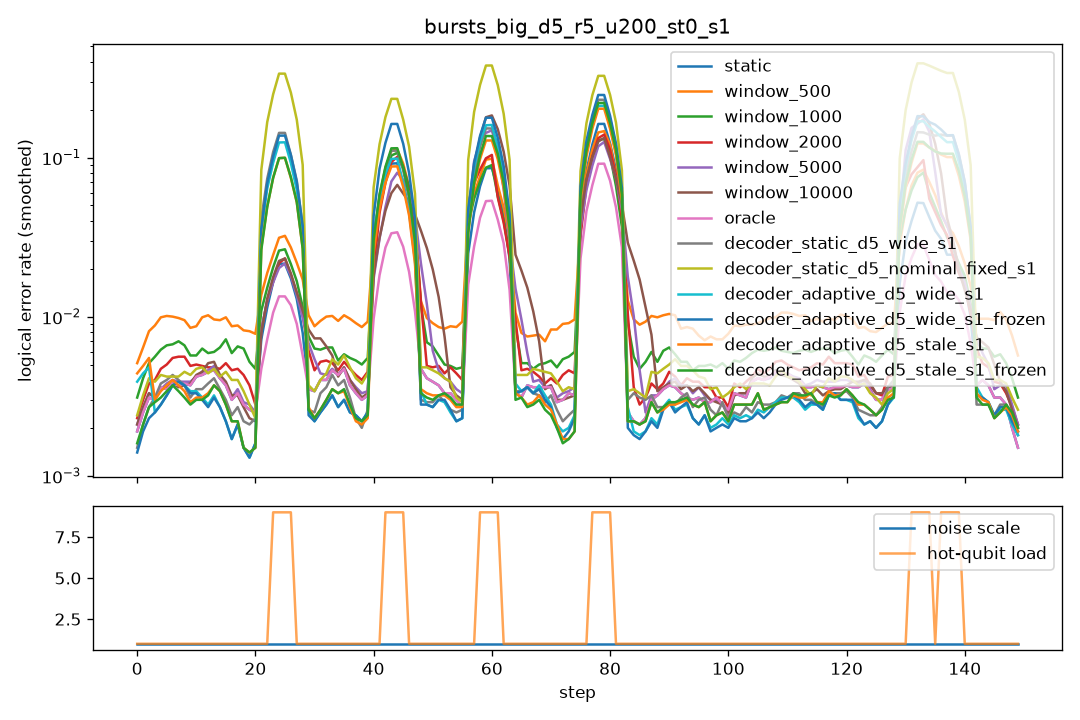

The table this chart was drawn from, first rows:
step, scale, n_hot, hot_p, static, window_500, window_1000, window_2000, window_5000, window_10000, oracle, decoder_static_d5_wide_s1, decoder_static_d5_nominal_fixed_s1, decoder_adaptive_d5_wide_s1, decoder_adaptive_d5_wide_s1_frozen, decoder_adaptive_d5_stale_s1, decoder_adaptive_d5_stale_s1_frozen
0, 1.0, 0, 0.0, 0.003, 0.0085, 0.0045, 0.0035, 0.0035, 0.0035, 0.003, 0.0025, 0.0035, 0.0145, 0.002, 0.0165, 0.0025
1, 1.0, 0, 0.0, 0.003, 0.0095, 0.007, 0.0045, 0.0045, 0.0045, 0.003, 0.0035, 0.005, 0.0035, 0.0035, 0.0035, 0.0035
2, 1.0, 0, 0.0, 0.0035, 0.0075, 0.004, 0.0035, 0.0025, 0.0025, 0.0035, 0.0015, 0.0035, 0.0015, 0.0015, 0.002, 0.002
3, 1.0, 0, 0.0, 0.003, 0.0065, 0.005, 0.0035, 0.003, 0.003, 0.003, 0.003, 0.004, 0.0025, 0.0025, 0.0025, 0.0025
4, 1.0, 0, 0.0, 0.003, 0.0085, 0.005, 0.004, 0.003, 0.003, 0.003, 0.003, 0.0045, 0.002, 0.002, 0.003, 0.003
5, 1.0, 0, 0.0, 0.0025, 0.012, 0.007, 0.0045, 0.0025, 0.0025, 0.0025, 0.0045, 0.0025, 0.003, 0.003, 0.004, 0.0035
6, 1.0, 0, 0.0, 0.006, 0.015, 0.01, 0.008, 0.0065, 0.0065, 0.006, 0.007, 0.007, 0.005, 0.005, 0.0055, 0.0045
7, 1.0, 0, 0.0, 0.003, 0.0085, 0.006, 0.005, 0.004, 0.003, 0.003, 0.0025, 0.003, 0.0035, 0.0035, 0.0035, 0.0035
8, 1.0, 0, 0.0, 0.0045, 0.006, 0.0055, 0.006, 0.004, 0.004, 0.0045, 0.0045, 0.004, 0.005, 0.005, 0.004, 0.004
9, 1.0, 0, 0.0, 0.0025, 0.0075, 0.0065, 0.0045, 0.0025, 0.002, 0.0025, 0.0015, 0.0045, 0.003, 0.003, 0.0015, 0.0015
10, 1.0, 0, 0.0, 0.003, 0.0105, 0.005, 0.0045, 0.0025, 0.003, 0.003, 0.003, 0.004, 0.002, 0.002, 0.0025, 0.002
11, 1.0, 0, 0.0, 0.0055, 0.01, 0.0055, 0.0045, 0.0065, 0.007, 0.0055, 0.004, 0.006, 0.0035, 0.003, 0.003, 0.003
12, 1.0, 0, 0.0, 0.0055, 0.0095, 0.006, 0.0055, 0.0055, 0.0055, 0.0055, 0.0045, 0.005, 0.0035, 0.0035, 0.0045, 0.0045
13, 1.0, 0, 0.0, 0.005, 0.012, 0.0085, 0.0055, 0.0055, 0.005, 0.005, 0.0045, 0.0045, 0.0035, 0.0035, 0.004, 0.004
14, 1.0, 0, 0.0, 0.0035, 0.009, 0.0045, 0.004, 0.003, 0.005, 0.0035, 0.003, 0.0025, 0.0015, 0.0015, 0.0025, 0.0025
15, 1.0, 0, 0.0, 0.0035, 0.0075, 0.0055, 0.0045, 0.004, 0.0035, 0.0035, 0.0045, 0.0055, 0.004, 0.004, 0.0045, 0.0045
16, 1.0, 0, 0.0, 0.003, 0.0095, 0.0075, 0.004, 0.0025, 0.0025, 0.003, 0.001, 0.0035, 0.001, 0.001, 0.0015, 0.0015
17, 1.0, 0, 0.0, 0.0035, 0.0115, 0.01, 0.0075, 0.004, 0.0035, 0.0035, 0.002, 0.0065, 0.001, 0.001, 0.0015, 0.0015
18, 1.0, 0, 0.0, 0.0015, 0.006, 0.002, 0.003, 0.002, 0.0015, 0.0015, 0.0015, 0.002, 0.001, 0.001, 0.001, 0.001
19, 1.0, 0, 0.0, 0.005, 0.0095, 0.0075, 0.0045, 0.005, 0.005, 0.005, 0.0045, 0.0025, 0.0035, 0.0035, 0.0025, 0.0025
20, 1.0, 0, 0.0, 0.001, 0.0045, 0.0045, 0.0025, 0.001, 0.001, 0.001, 0.002, 0.0025, 0.001, 0.001, 0.001, 0.001
21, 1.0, 0, 0.0, 0.002, 0.009, 0.002, 0.001, 0.002, 0.0005, 0.002, 0.0005, 0.0005, 0.0, 0.0, 0.001, 0.001
22, 1.0, 0, 0.0, 0.003, 0.01, 0.0075, 0.003, 0.0025, 0.003, 0.003, 0.003, 0.004, 0.0025, 0.0025, 0.002, 0.002
23, 1.0, 8, 0.1, 0.025, 0.0355, 0.033, 0.03, 0.0305, 0.03, 0.0125, 0.197, 0.4085, 0.164, 0.172, 0.129, 0.125
24, 1.0, 8, 0.1, 0.026, 0.035, 0.029, 0.026, 0.027, 0.0305, 0.0175, 0.1655, 0.4195, 0.151, 0.169, 0.1125, 0.1155
25, 1.0, 8, 0.1, 0.0265, 0.0325, 0.0305, 0.023, 0.02, 0.0245, 0.018, 0.175, 0.415, 0.146, 0.1645, 0.1285, 0.129
26, 1.0, 8, 0.1, 0.027, 0.0435, 0.03, 0.0265, 0.021, 0.024, 0.016, 0.1735, 0.436, 0.158, 0.178, 0.123, 0.124
27, 1.0, 0, 0.0, 0.003, 0.0145, 0.01, 0.0105, 0.0095, 0.007, 0.003, 0.003, 0.0035, 0.004, 0.003, 0.005, 0.0045
28, 1.0, 0, 0.0, 0.0045, 0.0105, 0.0075, 0.005, 0.013, 0.0075, 0.0045, 0.0025, 0.005, 0.003, 0.003, 0.003, 0.003
29, 1.0, 0, 0.0, 0.0035, 0.008, 0.0055, 0.005, 0.0045, 0.008, 0.0035, 0.0035, 0.004, 0.0015, 0.0015, 0.002, 0.002
30, 1.0, 0, 0.0, 0.0015, 0.009, 0.0045, 0.004, 0.0015, 0.008, 0.0015, 0.0005, 0.0005, 0.001, 0.001, 0.0005, 0.0005
31, 1.0, 0, 0.0, 0.005, 0.009, 0.01, 0.006, 0.0055, 0.011, 0.005, 0.0035, 0.0055, 0.0035, 0.0035, 0.003, 0.003
32, 1.0, 0, 0.0, 0.0025, 0.007, 0.004, 0.003, 0.0025, 0.002, 0.0025, 0.0025, 0.002, 0.002, 0.002, 0.003, 0.003
33, 1.0, 0, 0.0, 0.0075, 0.014, 0.007, 0.008, 0.008, 0.0075, 0.0075, 0.0065, 0.008, 0.0045, 0.0045, 0.0045, 0.0045
34, 1.0, 0, 0.0, 0.0035, 0.011, 0.0065, 0.0055, 0.004, 0.004, 0.0035, 0.005, 0.006, 0.003, 0.003, 0.004, 0.004
35, 1.0, 0, 0.0, 0.0045, 0.0095, 0.0045, 0.003, 0.0035, 0.004, 0.0045, 0.004, 0.0055, 0.003, 0.003, 0.003, 0.003
36, 1.0, 0, 0.0, 0.0035, 0.0055, 0.0045, 0.0035, 0.0035, 0.0035, 0.0035, 0.0005, 0.0035, 0.001, 0.001, 0.002, 0.002
37, 1.0, 0, 0.0, 0.0045, 0.011, 0.0065, 0.006, 0.005, 0.005, 0.0045, 0.004, 0.0055, 0.0035, 0.0035, 0.0035, 0.004
38, 1.0, 0, 0.0, 0.0025, 0.0115, 0.0055, 0.0055, 0.004, 0.0035, 0.0025, 0.002, 0.0035, 0.002, 0.002, 0.001, 0.001
39, 1.0, 0, 0.0, 0.0015, 0.008, 0.0055, 0.0035, 0.002, 0.0015, 0.0015, 0.001, 0.0025, 0.0025, 0.0025, 0.0015, 0.0015
40, 1.0, 0, 0.0, 0.003, 0.007, 0.003, 0.0015, 0.002, 0.002, 0.003, 0.0025, 0.004, 0.002, 0.002, 0.0025, 0.0025
41, 1.0, 0, 0.0, 0.0045, 0.009, 0.007, 0.006, 0.004, 0.0045, 0.0045, 0.0035, 0.0065, 0.0025, 0.0025, 0.003, 0.003
42, 1.0, 8, 0.1, 0.119, 0.1155, 0.107, 0.0785, 0.0745, 0.0795, 0.037, 0.1395, 0.3075, 0.1515, 0.2055, 0.117, 0.143
43, 1.0, 8, 0.1, 0.1165, 0.141, 0.118, 0.1345, 0.072, 0.0695, 0.045, 0.1425, 0.285, 0.1205, 0.213, 0.114, 0.144
44, 1.0, 8, 0.1, 0.117, 0.1425, 0.1465, 0.1265, 0.0915, 0.076, 0.0465, 0.142, 0.295, 0.1165, 0.1955, 0.112, 0.145
45, 1.0, 8, 0.1, 0.1005, 0.143, 0.136, 0.123, 0.1115, 0.069, 0.034, 0.1245, 0.275, 0.0985, 0.196, 0.093, 0.136
46, 1.0, 0, 0.0, 0.007, 0.0195, 0.0275, 0.042, 0.052, 0.0425, 0.007, 0.0035, 0.0055, 0.0055, 0.003, 0.004, 0.004
47, 1.0, 0, 0.0, 0.005, 0.012, 0.008, 0.0055, 0.0335, 0.04, 0.005, 0.003, 0.005, 0.003, 0.003, 0.0035, 0.0035
48, 1.0, 0, 0.0, 0.003, 0.0105, 0.0075, 0.003, 0.0115, 0.0355, 0.003, 0.002, 0.005, 0.002, 0.002, 0.0035, 0.003
49, 1.0, 0, 0.0, 0.005, 0.011, 0.008, 0.007, 0.006, 0.0325, 0.005, 0.0035, 0.005, 0.0035, 0.003, 0.003, 0.0025
50, 1.0, 0, 0.0, 0.0035, 0.0095, 0.0075, 0.0045, 0.005, 0.023, 0.0035, 0.003, 0.0035, 0.003, 0.003, 0.0035, 0.0035
51, 1.0, 0, 0.0, 0.004, 0.006, 0.0035, 0.0045, 0.004, 0.004, 0.004, 0.003, 0.0055, 0.0025, 0.003, 0.003, 0.003
52, 1.0, 0, 0.0, 0.004, 0.0085, 0.006, 0.005, 0.004, 0.004, 0.004, 0.003, 0.004, 0.0025, 0.0025, 0.003, 0.003
53, 1.0, 0, 0.0, 0.002, 0.008, 0.0035, 0.0035, 0.004, 0.003, 0.002, 0.0035, 0.004, 0.0035, 0.0035, 0.0035, 0.004
54, 1.0, 0, 0.0, 0.003, 0.01, 0.0045, 0.0045, 0.0035, 0.0035, 0.003, 0.002, 0.0035, 0.003, 0.003, 0.003, 0.003
55, 1.0, 0, 0.0, 0.0035, 0.011, 0.007, 0.0065, 0.004, 0.0035, 0.0035, 0.0015, 0.0025, 0.001, 0.001, 0.0025, 0.0025
56, 1.0, 0, 0.0, 0.0025, 0.0055, 0.0025, 0.0025, 0.002, 0.002, 0.0025, 0.0025, 0.0015, 0.001, 0.001, 0.0015, 0.0015
57, 1.0, 0, 0.0, 0.0025, 0.012, 0.0065, 0.003, 0.003, 0.003, 0.0025, 0.0035, 0.003, 0.003, 0.003, 0.003, 0.003
58, 1.0, 8, 0.1, 0.1135, 0.167, 0.1685, 0.2435, 0.212, 0.193, 0.068, 0.1865, 0.4725, 0.2175, 0.227, 0.1575, 0.159
59, 1.0, 8, 0.1, 0.104, 0.1, 0.091, 0.09, 0.2525, 0.235, 0.0615, 0.1985, 0.488, 0.2135, 0.229, 0.166, 0.1815
... 90 more rows
